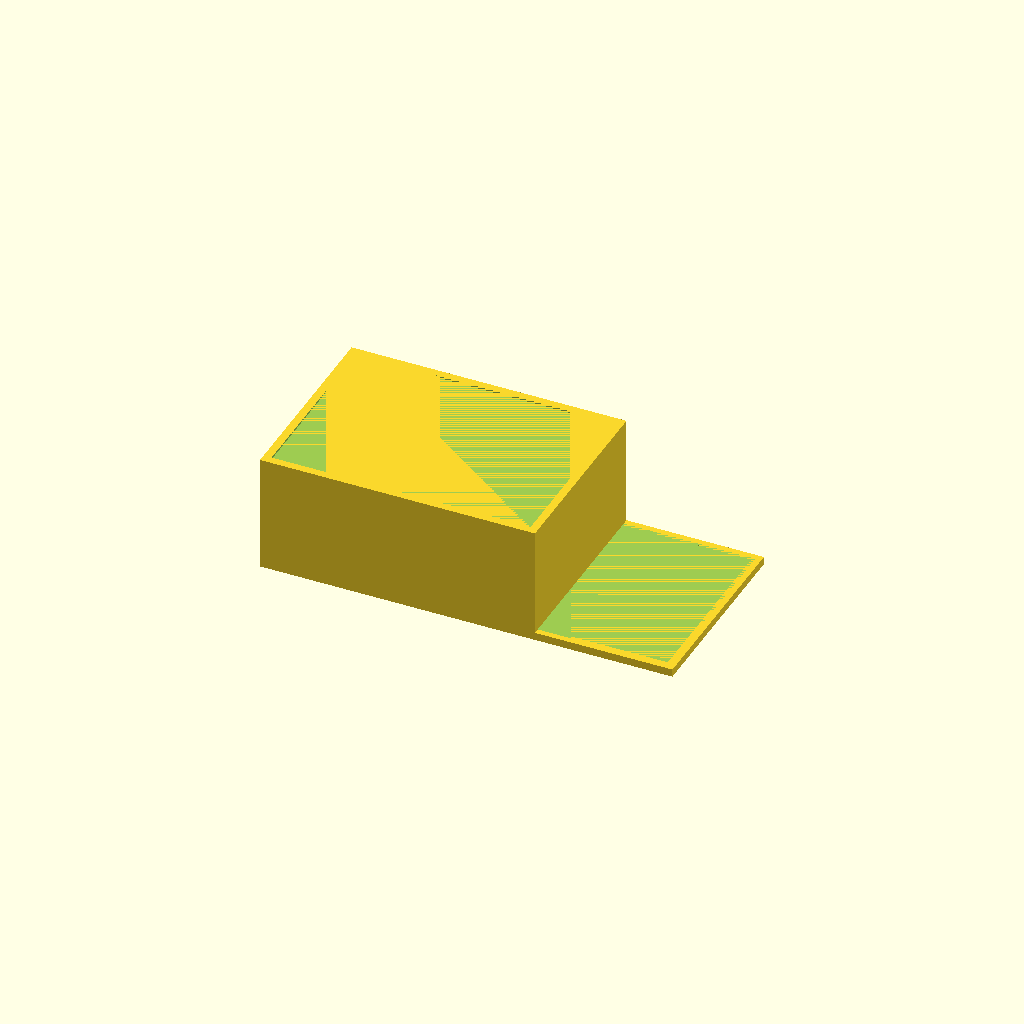
Cell 1 — every parameter at its default value.
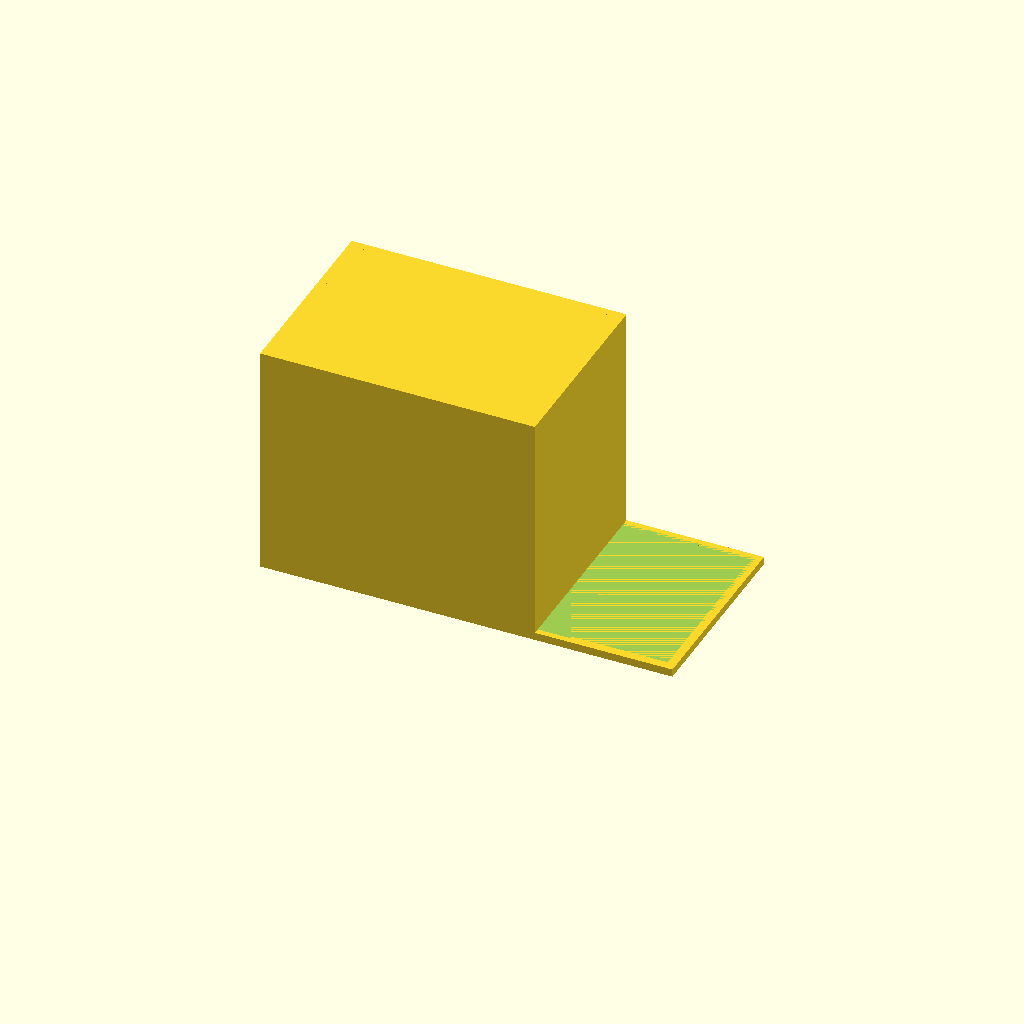
Cell 2 — box_z set to 60, the other parameters unchanged.
One fixed orthographic camera (rotation 55°, 0°, 25°; colour scheme Cornfield) for every cell.
Source of the model, bench/results/gpu-v6-g7/code/scadcoder-v6/enclosure_box_and_lid_s4_a0.scad:
// Two-part enclosure for a small electronics board (e.g. Arduino-based temperature logger)
// Print orientation: box stands on the bed, lid lies flat on the bed upside down.
// The two parts are placed side by side with a 10 mm gap so they print together.

$fn = 64;

// ---------------- Dimensions (mm) ----------------
box_x      = 70;    // box outer length (X)
box_y      = 50;    // box outer width (Y)
box_z      = 30;    // box outer height (Z)
wall       = 2;     // box wall thickness (sides and floor)

gap        = 10;    // gap between box and lid along X

plate_x    = 70;    // lid plate length (X)
plate_y    = 50;    // lid plate width (Y)
plate_t    = 2;     // lid plate thickness (Z)

lip_h      = 4;     // lid lip height (Z)
lip_w      = 65.6;  // lid lip outer length (X)
lip_d      = 45.6;  // lid lip outer width (Y)
clearance  = 0.2;   // clearance between lip outer size and box opening

eps        = 0.5;   // overcut for clean boolean differences

// Derived
box_inner_x = box_x - 2 * wall;   // 66
box_inner_y = box_y - 2 * wall;   // 46
box_opening = [box_inner_x, box_inner_y];  // opening size (X x Y)

// Lip check: 65.6 + 2*0.2 = 66.0 -> 1.0 mm clearance on each side
assert(abs(lip_w + 2 * clearance - box_inner_x) < 0.001, "Lip length clearance mismatch");
assert(abs(lip_d + 2 * clearance - box_inner_y) < 0.001, "Lip width clearance mismatch");

// ---------------- Model ----------------
union() {
    // Part 1: Box (open top)
    translate([-box_x / 2, -box_y / 2, 0])
        difference() {
            cube([box_x, box_y, box_z]);
            translate([wall, wall, box_z - eps])
                cube([box_inner_x, box_inner_y, eps]);  // open-top cut
        }

    // Part 2: Lid (printed upside down)
    translate([(box_x - plate_x) / 2, -plate_y / 2, 0])
        difference() {
            // Base plate
            cube([plate_x, plate_y, plate_t]);
            // Lip: wall on top of the plate, extending toward +Z
            translate([(plate_x - lip_w) / 2, (plate_y - lip_d) / 2, plate_t])
                cube([lip_w, lip_d, lip_h]);
            // Cut the lip so it slides into the box opening with clearance
            translate([wall - eps, wall - eps, plate_t])
                cube([box_opening[0] + 2 * eps, box_opening[1] + 2 * eps, lip_h + eps]);
        }
}
Parameter table extracted from the source (name, type, default, range or options):
box_x: number, default 70
box_y: number, default 50
box_z: number, default 30
wall: number, default 2
gap: number, default 10
plate_x: number, default 70
plate_y: number, default 50
plate_t: number, default 2
lip_h: number, default 4
lip_w: number, default 65.6
lip_d: number, default 45.6
clearance: number, default 0.2
eps: number, default 0.5
